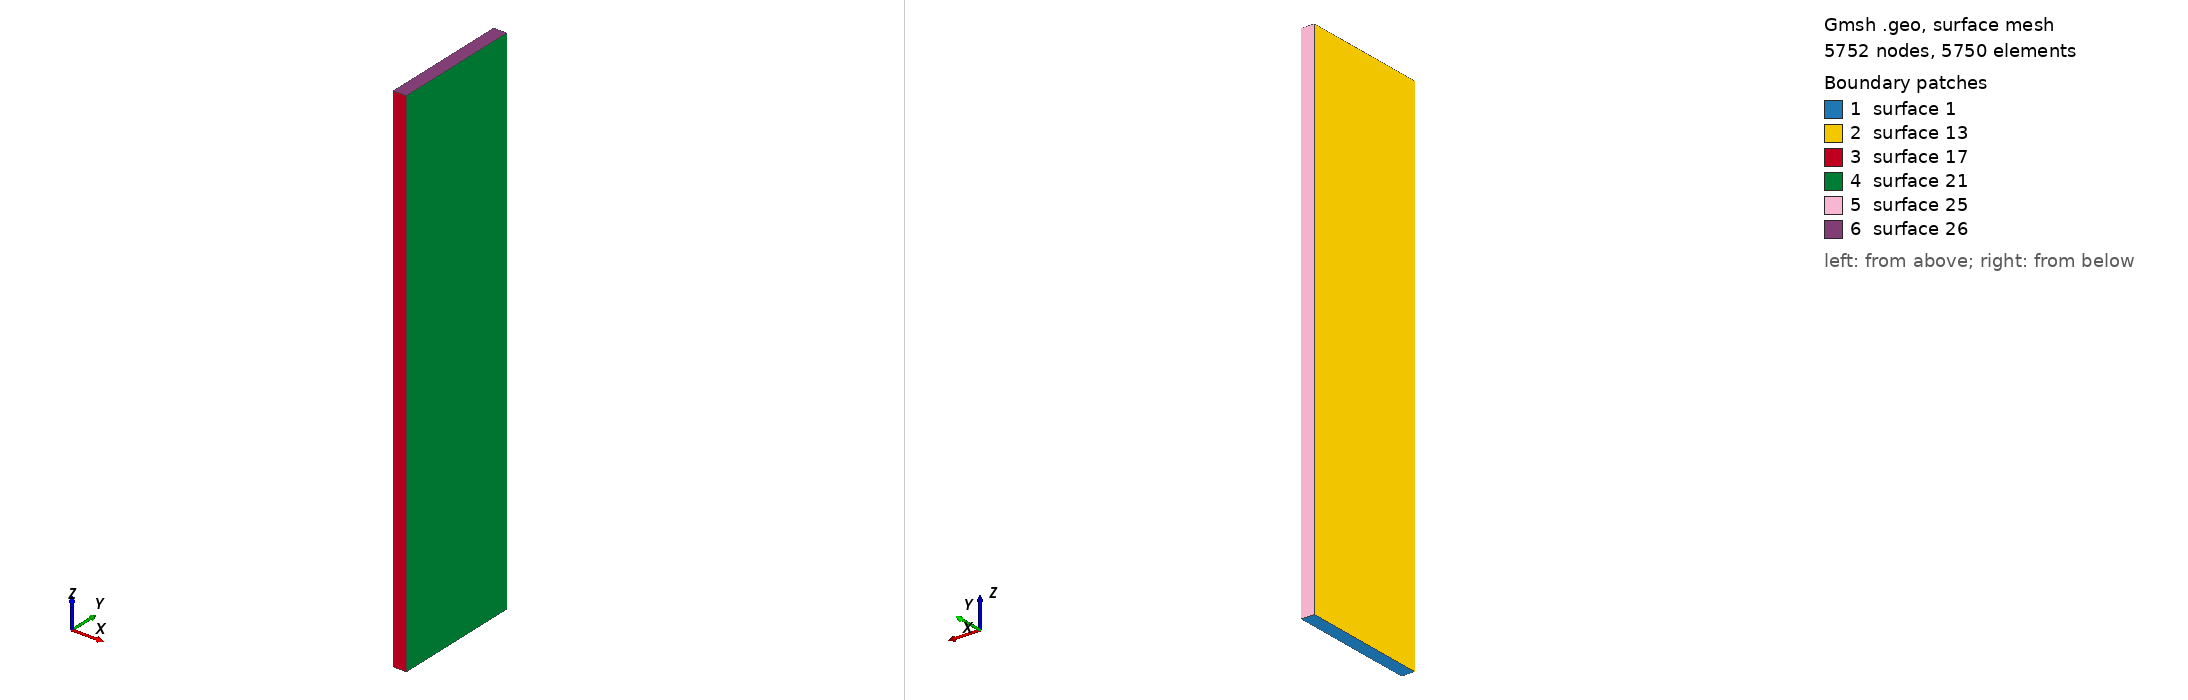

Gmsh geometry script, surface-meshed: 5752 nodes, 5750 surface elements. Boundary patches (legend numbers): 1 surface 1, 2 surface 13, 3 surface 17, 4 surface 21, 5 surface 25, 6 surface 26. Left view from above one corner, right view from below the opposite corner. The script declares no physical surfaces, so the legend lists its geometric surfaces. The drawing asked Gmsh for element sizes between 1% and 20% of the model's largest extent; the script's own settings can give other sizes.

=== yasunori.geo (drawn) ===
a=0.05;
c=2.;
b=0.5;
Point(1)={0.0,0.0,0.0};
Point(2)={a,0.0,0.0};
Point(3)={a,b,0.0};
Point(4)={0.0,b,0.0};
//+
Line(1) = {1, 2};
//+
Line(2) = {2, 3};
//+
Line(3) = {3, 4};
//+
Line(4) = {4, 1};
//+
Curve Loop(1) = {4, 1, 2, 3};
//+
Plane Surface(1) = {1};
//+
Transfinite Curve {4, 2} = 26 Using Progression 1;
//+
Transfinite Curve {3, 1} = 4 Using Progression 1;
//+
Transfinite Surface {1} = {1, 2, 3, 4};
//+
Recombine Surface {1};
//+
Extrude {0, 0, c} {
  Surface{1}; Layers {100}; Recombine;
}
//+
Physical Volume("PLATE", 27) = {1};
